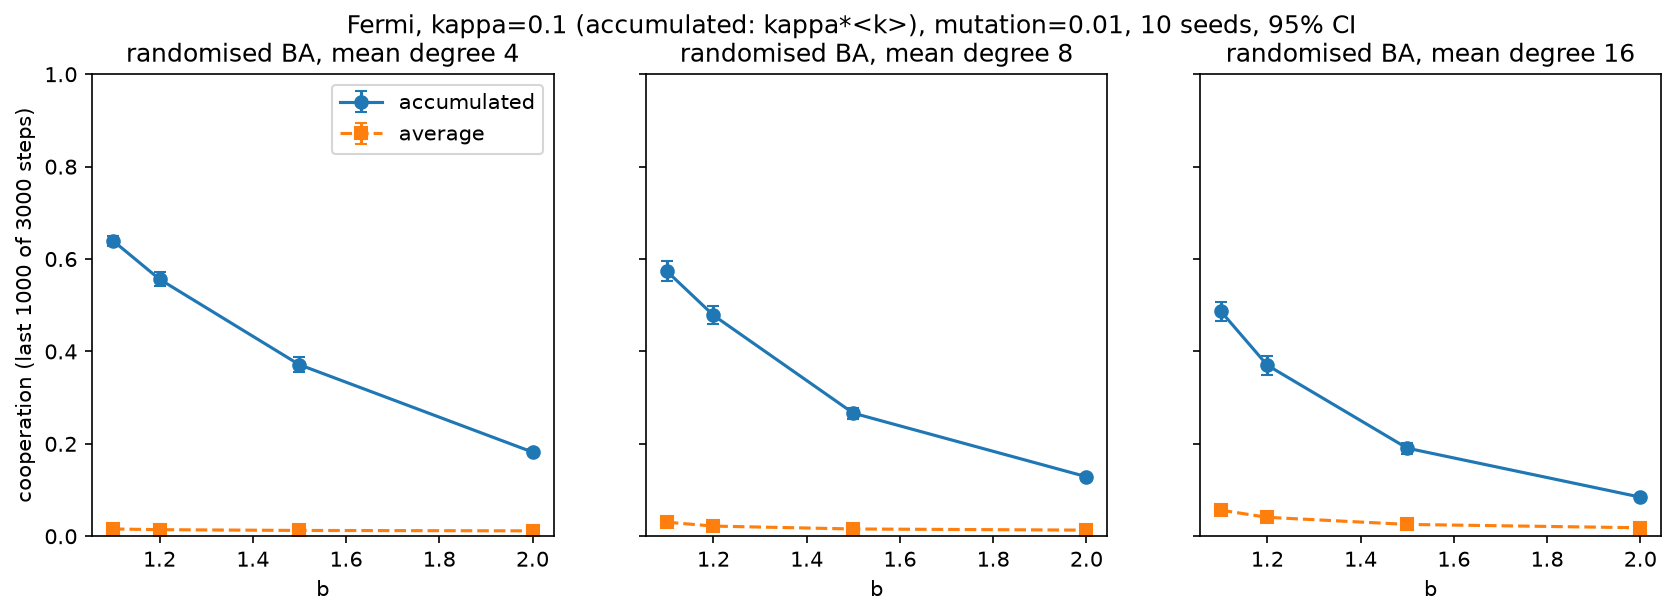

Source data for this figure (header and first rows):
mean_degree, b, payoff_scheme, cooperation, std, max_abs_drift, ci
4, 1.1, accumulated, 0.6398, 0.01508, 0.07866, 0.01079
4, 1.1, average, 0.01576, 0.0003556, 0.00094, 0.0002544
4, 1.2, accumulated, 0.5564, 0.02078, 0.07495, 0.01487
4, 1.2, average, 0.01419, 0.0001779, 0.0008416, 0.0001273
4, 1.5, accumulated, 0.3713, 0.02206, 0.05146, 0.01578
4, 1.5, average, 0.01256, 0.0001162, 0.0003804, 8.31453670298572e-05
4, 2.0, accumulated, 0.1822, 0.009475, 0.04723, 0.006777
4, 2.0, average, 0.01164, 8.521116254471771e-05, 0.0003016, 6.095215866208547e-05
8, 1.1, accumulated, 0.5738, 0.03103, 0.07517, 0.0222
8, 1.1, average, 0.03037, 0.001277, 0.005668, 0.0009134
8, 1.2, accumulated, 0.4783, 0.02706, 0.09168, 0.01936
8, 1.2, average, 0.02196, 0.0003257, 0.001734, 0.000233
8, 1.5, accumulated, 0.2664, 0.01629, 0.05507, 0.01165
8, 1.5, average, 0.01573, 0.0001291, 0.0003944, 9.231500581028822e-05
8, 2.0, accumulated, 0.1288, 0.007794, 0.0192, 0.005575
8, 2.0, average, 0.01319, 9.307243535130189e-05, 0.000344, 6.657538375470639e-05
16, 1.1, accumulated, 0.4873, 0.02879, 0.1067, 0.02059
16, 1.1, average, 0.05648, 0.0008722, 0.006282, 0.0006239
16, 1.2, accumulated, 0.3701, 0.02852, 0.07531, 0.0204
16, 1.2, average, 0.04097, 0.0005262, 0.001713, 0.0003764
16, 1.5, accumulated, 0.1907, 0.01623, 0.0502, 0.01161
16, 1.5, average, 0.0256, 0.0001972, 0.0006772, 0.0001411
16, 2.0, accumulated, 0.08467, 0.005394, 0.02023, 0.003859
16, 2.0, average, 0.01835, 0.0001432, 0.0005664, 0.0001024
